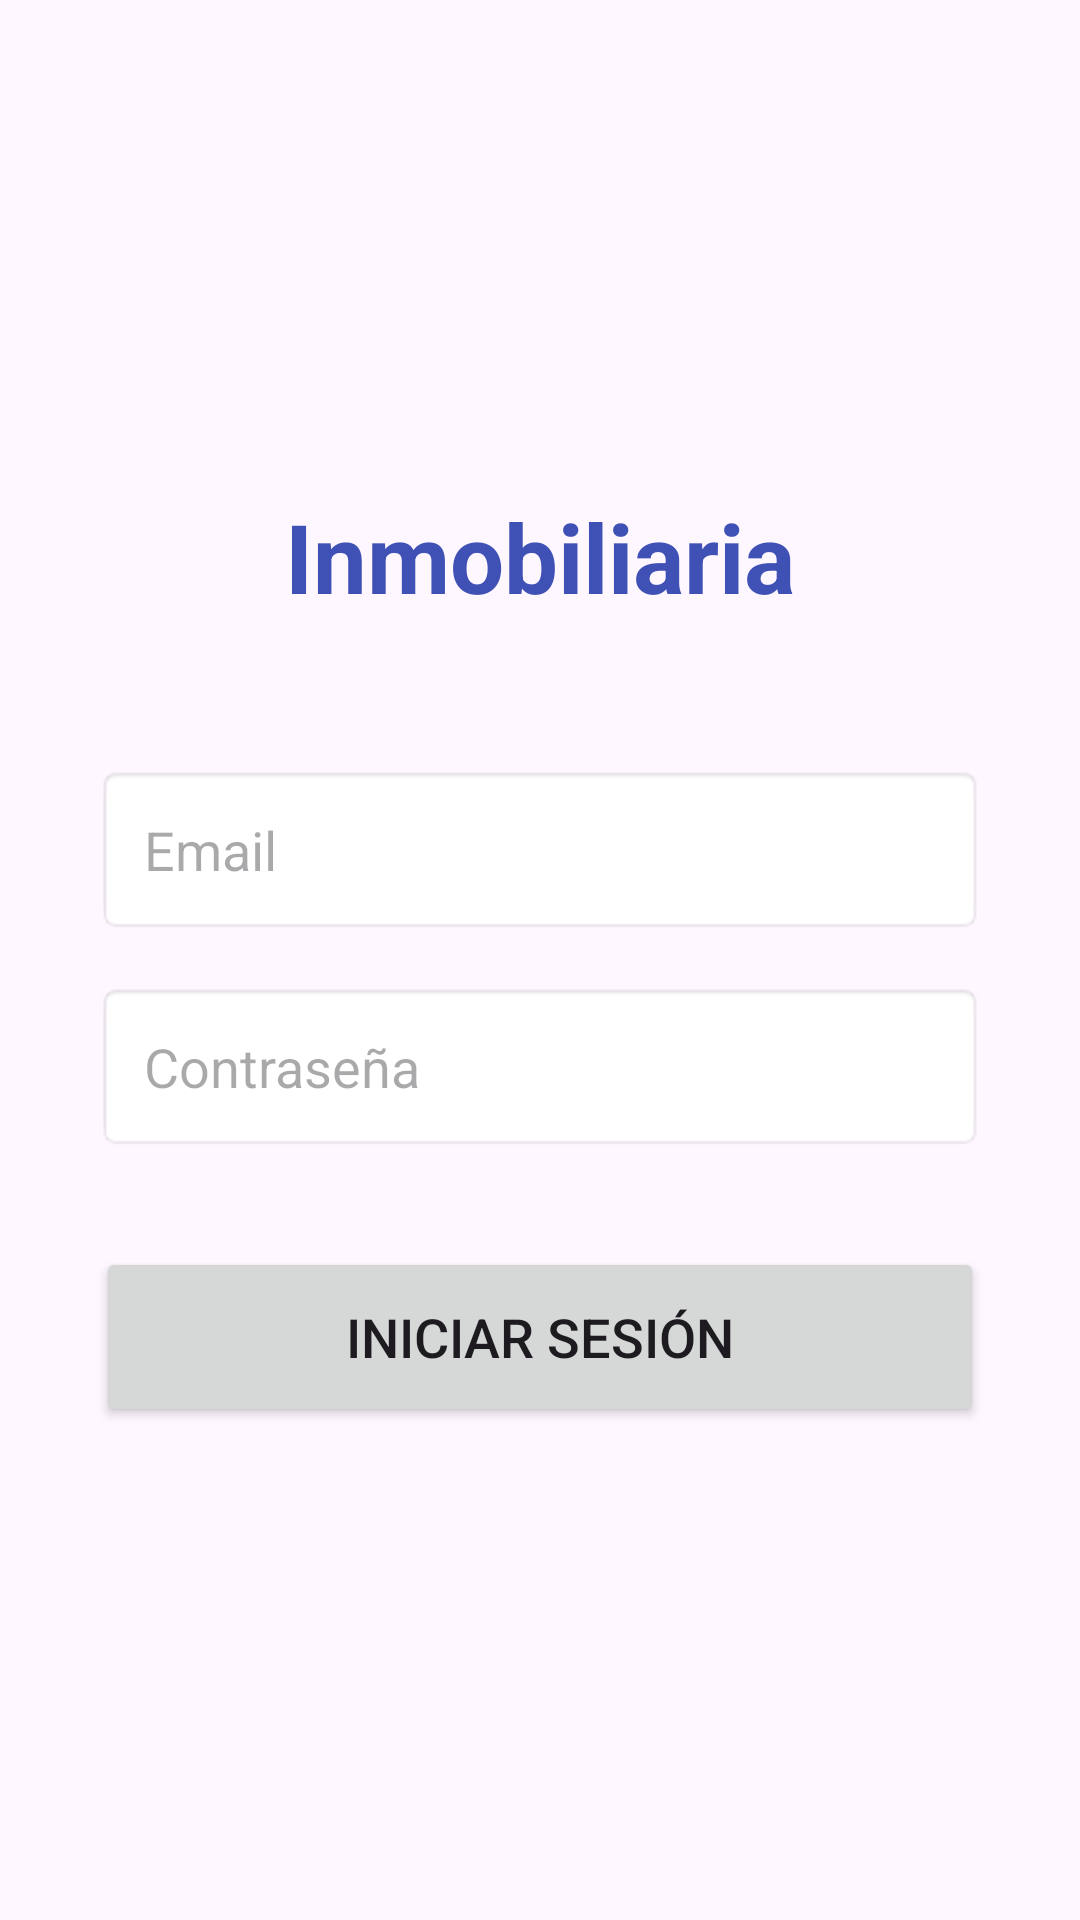

Write the Android layout XML for this screen, with the resource values it uses.
<!-- AndroidManifest.xml: application theme Theme.Inmobiliaria -->
<!-- res/layout/activity_login.xml -->
<?xml version="1.0" encoding="utf-8"?>
<LinearLayout xmlns:android="http://schemas.android.com/apk/res/android"
    android:layout_width="match_parent"
    android:layout_height="match_parent"
    android:orientation="vertical"
    android:gravity="center"
    android:padding="32dp">

    <TextView
        android:layout_width="wrap_content"
        android:layout_height="wrap_content"
        android:text="Inmobiliaria"
        android:textSize="32sp"
        android:textStyle="bold"
        android:textColor="#3F51B5"
        android:layout_marginBottom="48dp"/>

    <EditText
        android:id="@+id/etEmail"
        android:layout_width="match_parent"
        android:layout_height="wrap_content"
        android:hint="Email"
        android:inputType="textEmailAddress"
        android:padding="16dp"
        android:background="@android:drawable/editbox_background"
        android:layout_marginBottom="16dp"/>

    <EditText
        android:id="@+id/etPassword"
        android:layout_width="match_parent"
        android:layout_height="wrap_content"
        android:hint="Contraseña"
        android:inputType="textPassword"
        android:padding="16dp"
        android:background="@android:drawable/editbox_background"
        android:layout_marginBottom="32dp"/>

    <Button
        android:id="@+id/btnLogin"
        android:layout_width="match_parent"
        android:layout_height="60dp"
        android:text="Iniciar Sesión"
        android:textSize="18sp"/>

</LinearLayout>
<!-- resources referenced by this layout -->
<resources>
  <style name="Theme.Inmobiliaria" parent="Base.Theme.Inmobiliaria" />
  <style name="Base.Theme.Inmobiliaria" parent="Theme.Material3.DayNight.NoActionBar">
          
          
      </style>
</resources>
